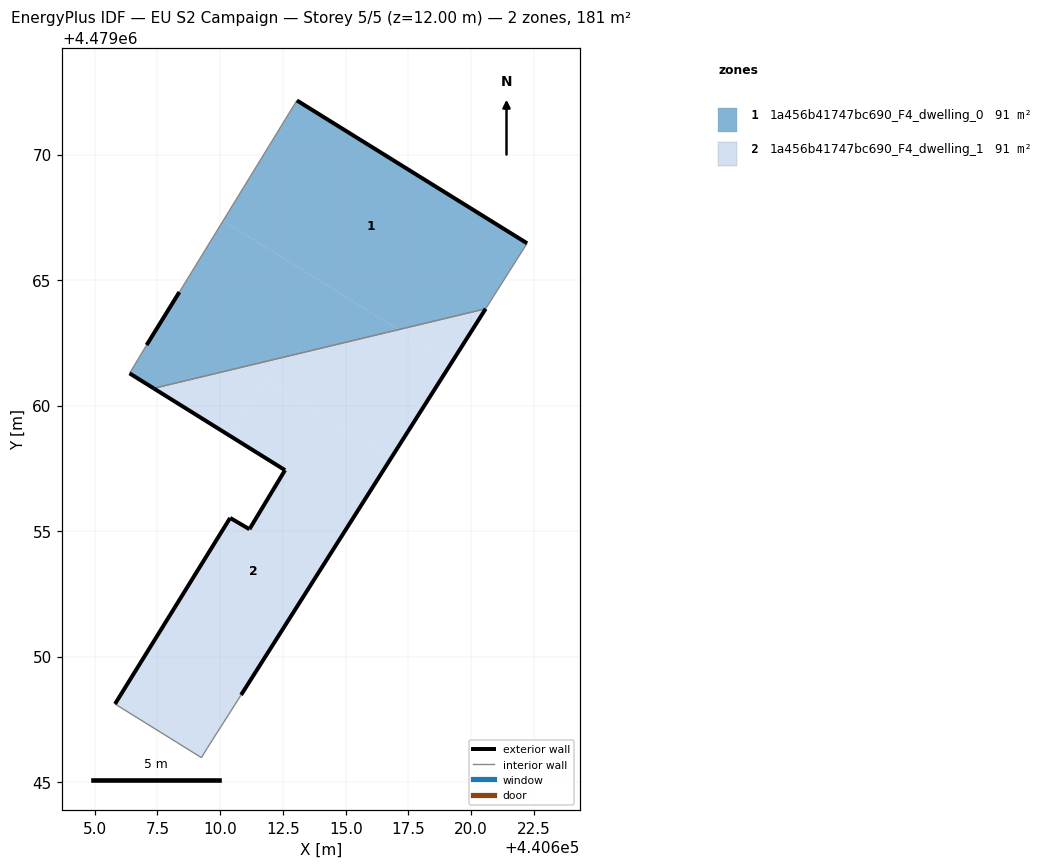
=== STOREY PLAN SPEC (per zone: floor XY polygon, exterior-wall plan segments, windows/doors) ===
zone 1: 1a456b41747bc690_F4_dwelling_0  (90.7 m²)
  floor: (440620.58, 4479063.86) (440622.23, 4479066.46) (440613.06, 4479072.16) (440610.12, 4479067.36) (440617.11, 4479063.03)
  floor: (440617.11, 4479063.03) (440610.12, 4479067.36) (440608.37, 4479064.52) (440607.07, 4479062.41) (440606.39, 4479061.29) (440607.35, 4479060.69)
  exterior wall: (440607.07, 4479062.41) – (440608.37, 4479064.52)  [2.5 m]
  exterior wall: (440613.06, 4479072.16) – (440622.23, 4479066.46)  [10.8 m]
  exterior wall: (440607.35, 4479060.69) – (440606.39, 4479061.29)  [1.1 m]
  interior walls: 4
zone 2: 1a456b41747bc690_F4_dwelling_1  (90.7 m²)
  floor: (440616.81, 4479057.92) (440619.22, 4479061.72) (440617.11, 4479063.03) (440607.35, 4479060.69) (440610.38, 4479058.80) (440611.78, 4479061.04)
  floor: (440610.83, 4479048.47) (440616.81, 4479057.92) (440611.78, 4479061.04) (440610.38, 4479058.80) (440612.58, 4479057.43) (440611.16, 4479055.08) (440610.40, 4479055.53) (440605.81, 4479048.11) (440609.25, 4479045.98) (440609.48, 4479046.34)
  floor: (440619.22, 4479061.72) (440620.58, 4479063.86) (440617.11, 4479063.03)
  exterior wall: (440605.81, 4479048.11) – (440610.40, 4479055.53)  [8.7 m]
  exterior wall: (440610.40, 4479055.53) – (440611.16, 4479055.08)  [0.9 m]
  exterior wall: (440611.16, 4479055.08) – (440612.58, 4479057.43)  [2.7 m]
  exterior wall: (440612.58, 4479057.43) – (440607.35, 4479060.69)  [6.2 m]
  exterior wall: (440620.58, 4479063.86) – (440610.83, 4479048.47)  [18.2 m]
  interior walls: 4

=== DERIVED (storey summary) ===
Building: EU S2 Campaign
Storey: 5 of 5  (floor level z = 12.00 m)
Storey gross floor area: 181.4 m²
Zones on this storey: 2
  - 1a456b41747bc690_F4_dwelling_0: floor 90.7 m²; exterior wall 14.4 m (43.2 m²); WWR 0.0%
  - 1a456b41747bc690_F4_dwelling_1: floor 90.7 m²; exterior wall 36.7 m (110.2 m²); WWR 0.0%
Zone adjacency (shared interzone walls):
  - 1a456b41747bc690_F4_dwelling_0 ↔ 1a456b41747bc690_F4_dwelling_1